Run: headless pygame with SDL's dummy video driver; simulated clock (each Clock.tick advances the game by its frame time, no real sleeping); random seed 0; keys injected as events and as key.get_pressed() state; no mouse input.
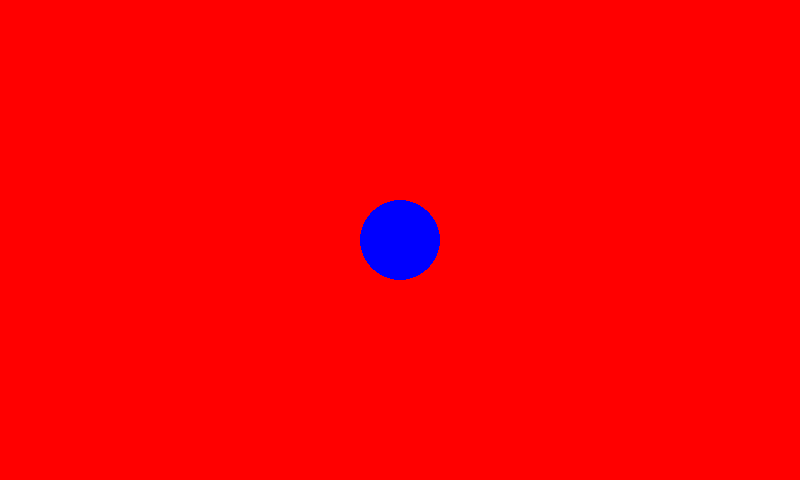
Frame 1 of 4 · flips 1–60 · no input
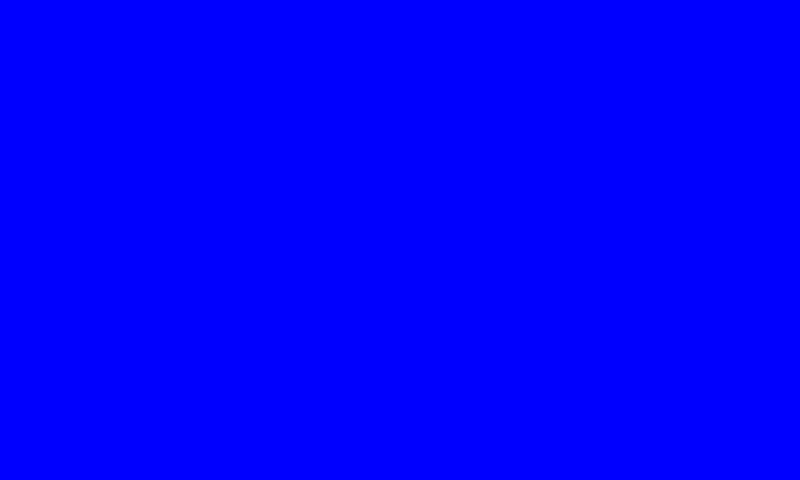
Frame 2 of 4 · flips 61–180 · tapped SPACE, RETURN · held RIGHT (→), D
Frame 3 of 4 · flips 181–300 · held DOWN (↓), S · screen unchanged from frame 2, image omitted
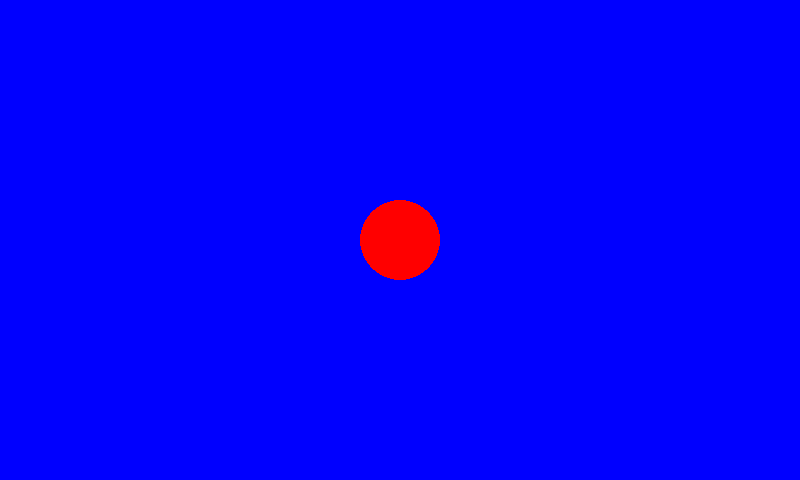
Frame 4 of 4 · flips 301–420 · held LEFT (←), A, UP (↑), W

The pygame program that drew these frames:

import pygame

pygame.init() # initializes all the pygame sub-modules

WIDTH = 800
HEIGHT = 480
screen = pygame.display.set_mode((800, 480)) # creating a game window
# set_mode() takes a tuple as an argument

COLOR_RED = (255, 0, 0) # Color red in RGB
# 255 - value for red
# 0 - value for green
# 0 - value for blue
# each color component has a value between 0 and 255
# that is, 8 bits
COLOR_BLUE = (0, 0, 255)

circle_x = WIDTH // 2
circle_y = HEIGHT // 2

movement_speed = 10

running = True
is_red = True

# boolean values for arrow keys
up_pressed = False
down_pressed = False
right_pressed = False
left_pressed = False


while running: # game loop
    for event in pygame.event.get(): # event loop
        if event.type == pygame.QUIT:
            running = False
        if event.type == pygame.KEYDOWN:
            if event.key == pygame.K_SPACE:
                is_red = not is_red # flipping the value
                # True -> False and vice versa
            if event.key == pygame.K_UP:
                up_pressed = True
            if event.key == pygame.K_DOWN:
                down_pressed = True
            if event.key == pygame.K_RIGHT:
                right_pressed = True
            if event.key == pygame.K_LEFT:
                left_pressed = True

        if event.type == pygame.KEYUP:
            if event.key == pygame.K_UP:
                up_pressed = False
            if event.key == pygame.K_DOWN:
                down_pressed = False
            if event.key == pygame.K_RIGHT:
                right_pressed = False
            if event.key == pygame.K_LEFT:
                left_pressed = False
            
    if up_pressed:
        circle_y -= movement_speed
    if down_pressed:
        circle_y += movement_speed
    if right_pressed:
        circle_x += movement_speed
    if left_pressed:
        circle_x -= movement_speed
    
    # fill the screen with a color to wipe away anything from last frame
    if is_red:
        screen.fill(COLOR_RED)
        pygame.draw.circle(screen, COLOR_BLUE, (circle_x, circle_y), 40)
    else:
        screen.fill(COLOR_BLUE)
        pygame.draw.circle(screen, COLOR_RED, (circle_x, circle_y), 40)
    
    pygame.display.flip() # updates the screen
